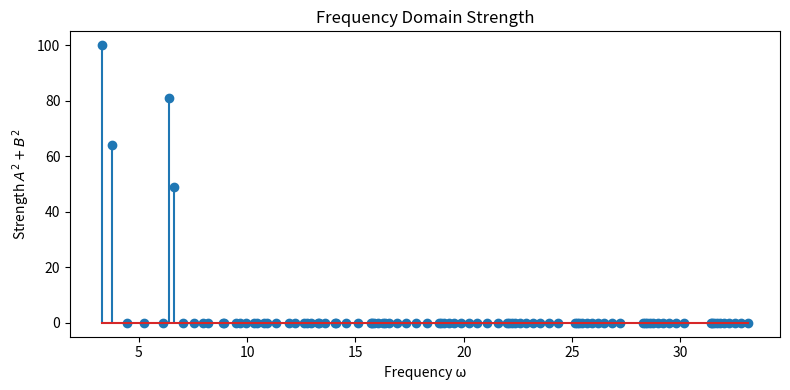

Python code for this plot: (Note: this script raises an exception after producing the figure.)
# 计算矩形边界条件初值问题的解
# phi(x,y),为T=0时的初始条件,psi(x,y),为T=0时的一阶导数初始条件
# 用u(x,y,t)=\Sum_{m,n}(A_{mn}cos(\omega_{mn}t)+B_{mn}sin(\omega_{mn}t))sin(m\pi x/Lx)sin(n\pi y/Ly)
# 其中\omega_{mn}=\sqrt{(m\pi/Lx)^2+(n\pi/Ly)^2}*c，Lx, Ly为矩形的长和宽

import numpy as np
import matplotlib.pyplot as plt
from matplotlib.animation import FuncAnimation

from scipy import integrate
from mpl_toolkits.mplot3d import Axes3D
import collections


def SolveRect_coefficient(phi, psi, Lx, Ly, c, m, n):
    """
    计算矩形边界条件初值问题的解
    :param phi: 初始条件函数
    :param psi: 一阶导数初始条件函数
    :param Lx: 矩形的长
    :param Ly: 矩形的宽
    :param c: 波速
    :param m: x方向的分量
    :param n: y方向的分量
    :return: 系数A和B
    """
    # 计算omega
    omega = np.sqrt((m * np.pi / Lx) ** 2 + (n * np.pi / Ly) ** 2) * c

    # 计算A和B
    # dblquad的参数依次为：被积函数, x的下界, x的上界, y的下界函数, y的上界函数
    # 注意被积函数的参数顺序为(x, y)
    A = integrate.dblquad(
        lambda y, x: phi(x, y) * np.sin(m * np.pi * x / Lx) * np.sin(n * np.pi * y / Ly),
        0, Lx,
        lambda x: 0,
        lambda x: Ly,
        epsabs=1e-10, epsrel=1e-10
    )[0] * 4 / (Lx * Ly)
        
    B = integrate.dblquad(
        lambda y, x: psi(x, y) * np.sin(m * np.pi * x / Lx) * np.sin(n * np.pi * y / Ly),
        0, Lx,
        lambda x: 0,
        lambda x: Ly,
        epsabs=1e-10, epsrel=1e-10
    )[0] * 4 / (Lx * Ly) / omega

    return A, B
    
def SolveRect(phi, psi, Lx, Ly, c, m_max, n_max):
    """
    计算矩形边界条件初值问题的解
    :param phi: 初始条件函数
    :param psi: 一阶导数初始条件函数
    :param Lx: 矩形的长
    :param Ly: 矩形的宽
    :param c: 波速
    :param m_max: x方向的分量最大值
    :param n_max: y方向的分量最大值
    :return: 系数A和B
    """
    A = np.zeros((m_max, n_max))
    B = np.zeros((m_max, n_max))

    for m in range(1, m_max + 1):
        for n in range(1, n_max + 1):
            A[m - 1, n - 1], B[m - 1, n - 1] = SolveRect_coefficient(phi, psi, Lx, Ly, c, m, n)

    return A, B
def SolveRect_3D_plot_gif(phi, psi, Lx, Ly, c, m_max, n_max, T_max, fps=30):
    """
    计算矩形边界条件初值问题的解，并绘制gif图像
    :param phi: 初始条件函数
    :param psi: 一阶导数初始条件函数
    :param Lx: 矩形的长
    :param Ly: 矩形的宽
    :param c: 波速
    :param m_max: x方向的分量最大值
    :param n_max: y方向的分量最大值
    :param T_max: 时间最大值
    :param fps: 帧率
    """

    A, B = SolveRect(phi, psi, Lx, Ly, c, m_max, n_max)
    # 计算时间步长
    dt = 1 / fps
    # 计算时间序列
    t = np.arange(0, T_max, dt)
    # 计算空间网格
    # x和y的网格
    x = np.linspace(0, Lx, 100)
    y = np.linspace(0, Ly, 100)
    X, Y = np.meshgrid(x, y)
    # 计算z的网格
    Z = np.zeros((len(x), len(y), len(t)))
    # 计算z的值
    for i in range(len(t)):
        for m in range(1, m_max + 1):
            for n in range(1, n_max + 1):
                omega = np.sqrt((m * np.pi / Lx) ** 2 + (n * np.pi / Ly) ** 2) * c
                Z[:, :, i] += A[m - 1, n - 1] * np.cos(omega * t[i]) * np.sin(m * np.pi * X / Lx) * np.sin(n * np.pi * Y / Ly)
                Z[:, :, i] += B[m - 1, n - 1] * np.sin(omega * t[i]) * np.sin(m * np.pi * X / Lx) * np.sin(n * np.pi * Y / Ly)
    # 绘制gif图像
    fig = plt.figure()
    ax = fig.add_subplot(111, projection='3d')
    ax.set_xlabel('X')
    ax.set_ylabel('Y')
    ax.set_zlabel('Z')
    ax.set_xlim(0, Lx)
    ax.set_ylim(0, Ly)
    ax.set_zlim(-1, 1)
    ax.set_title('Rectangular Drum')
    ax.view_init(30, 30)
    # 绘制每一帧
    # 注意这里的t是时间序列

    def update(i):
        ax.cla()
        ax.set_xlabel('X')
        ax.set_ylabel('Y')
        ax.set_zlabel('Z')
        ax.set_xlim(0, Lx)
        ax.set_ylim(0, Ly)
        ax.set_zlim(-1, 1)
        ax.set_title('Rectangular Drum')
        ax.view_init(30, 30)
        # 绘制当前帧
        ax.plot_surface(X, Y, Z[:, :, i], cmap='viridis')
        ax.set_zlim(-1, 1)
        ax.set_title(f'Time: {t[i]:.2f}s')
        return ax,
    ani = FuncAnimation(fig, update, frames=len(t), interval=1000 / fps, blit=False)
    ani.save('./Math-N-Music/Q1/rectangular_drum.gif', writer='pillow', fps=fps)
    plt.show()

    return ani  

def Draw_freq_domain(phi, psi, Lx, Ly, c, m_max, n_max):
    freq_strength = collections.defaultdict(float)
    A, B = SolveRect(phi, psi, Lx, Ly, c, m_max, n_max)
    omega_dict = {}

    for m in range(1, m_max + 1):
        for n in range(1, n_max + 1):
            omega = np.sqrt((m * np.pi / Lx) ** 2 + (n * np.pi / Ly) ** 2) * c
            key = np.round(omega, 8)  # avoid float precision issues
            strength = A[m - 1, n - 1] ** 2 + B[m - 1, n - 1] ** 2
            freq_strength[key] += strength
            omega_dict[(m, n)] = omega

    # 排序频率
    freqs = np.array(list(freq_strength.keys()))
    strengths = np.array([freq_strength[f] for f in freqs])
    idx = np.argsort(freqs)
    freqs = freqs[idx]
    strengths = strengths[idx]

    plt.figure(figsize=(8, 4))
    plt.stem(freqs, strengths)
    plt.xlabel('Frequency ω')
    plt.ylabel('Strength $A^2+B^2$')
    plt.title('Frequency Domain Strength')
    plt.tight_layout()
    plt.show()

# 测试
if __name__ == '__main__':

    
    # 矩形的长和宽
    Lx = 3.0
    Ly = 1.0

    def psi0(x, y):
        if abs(x-Lx/2) < 0.1 and abs(y-Ly/2) < 0.1:
            return 1.0
        else:
            return 0.0

    # 初始条件函数
    phi = lambda x, y: 10*np.sin(np.pi*y/Ly)*np.sin(np.pi*x/Lx) +9*np.sin(2*np.pi*y/Ly)*np.sin(np.pi*x/Lx) + 8*np.sin(np.pi*y/Ly)*np.sin(2*np.pi*x/Lx) + 7*np.sin(2*np.pi*y/Ly)*np.sin(2*np.pi*x/Lx) 
     # 初始条件函数 phi(x,y)
    psi = lambda x,y: 0.0 #lambda x, y: psi0

    # 波速
    c = 1.0

    # x方向的分量最大值
    m_max = 10

    # y方向的分量最大值
    n_max = 10

    # 时间最大值
    T_max = 2.0

    # 计算频域分布
    Draw_freq_domain(phi, psi, Lx, Ly, c, m_max, n_max)

    # 绘制gif图像
    SolveRect_3D_plot_gif(phi, psi, Lx, Ly, c, m_max, n_max, T_max)